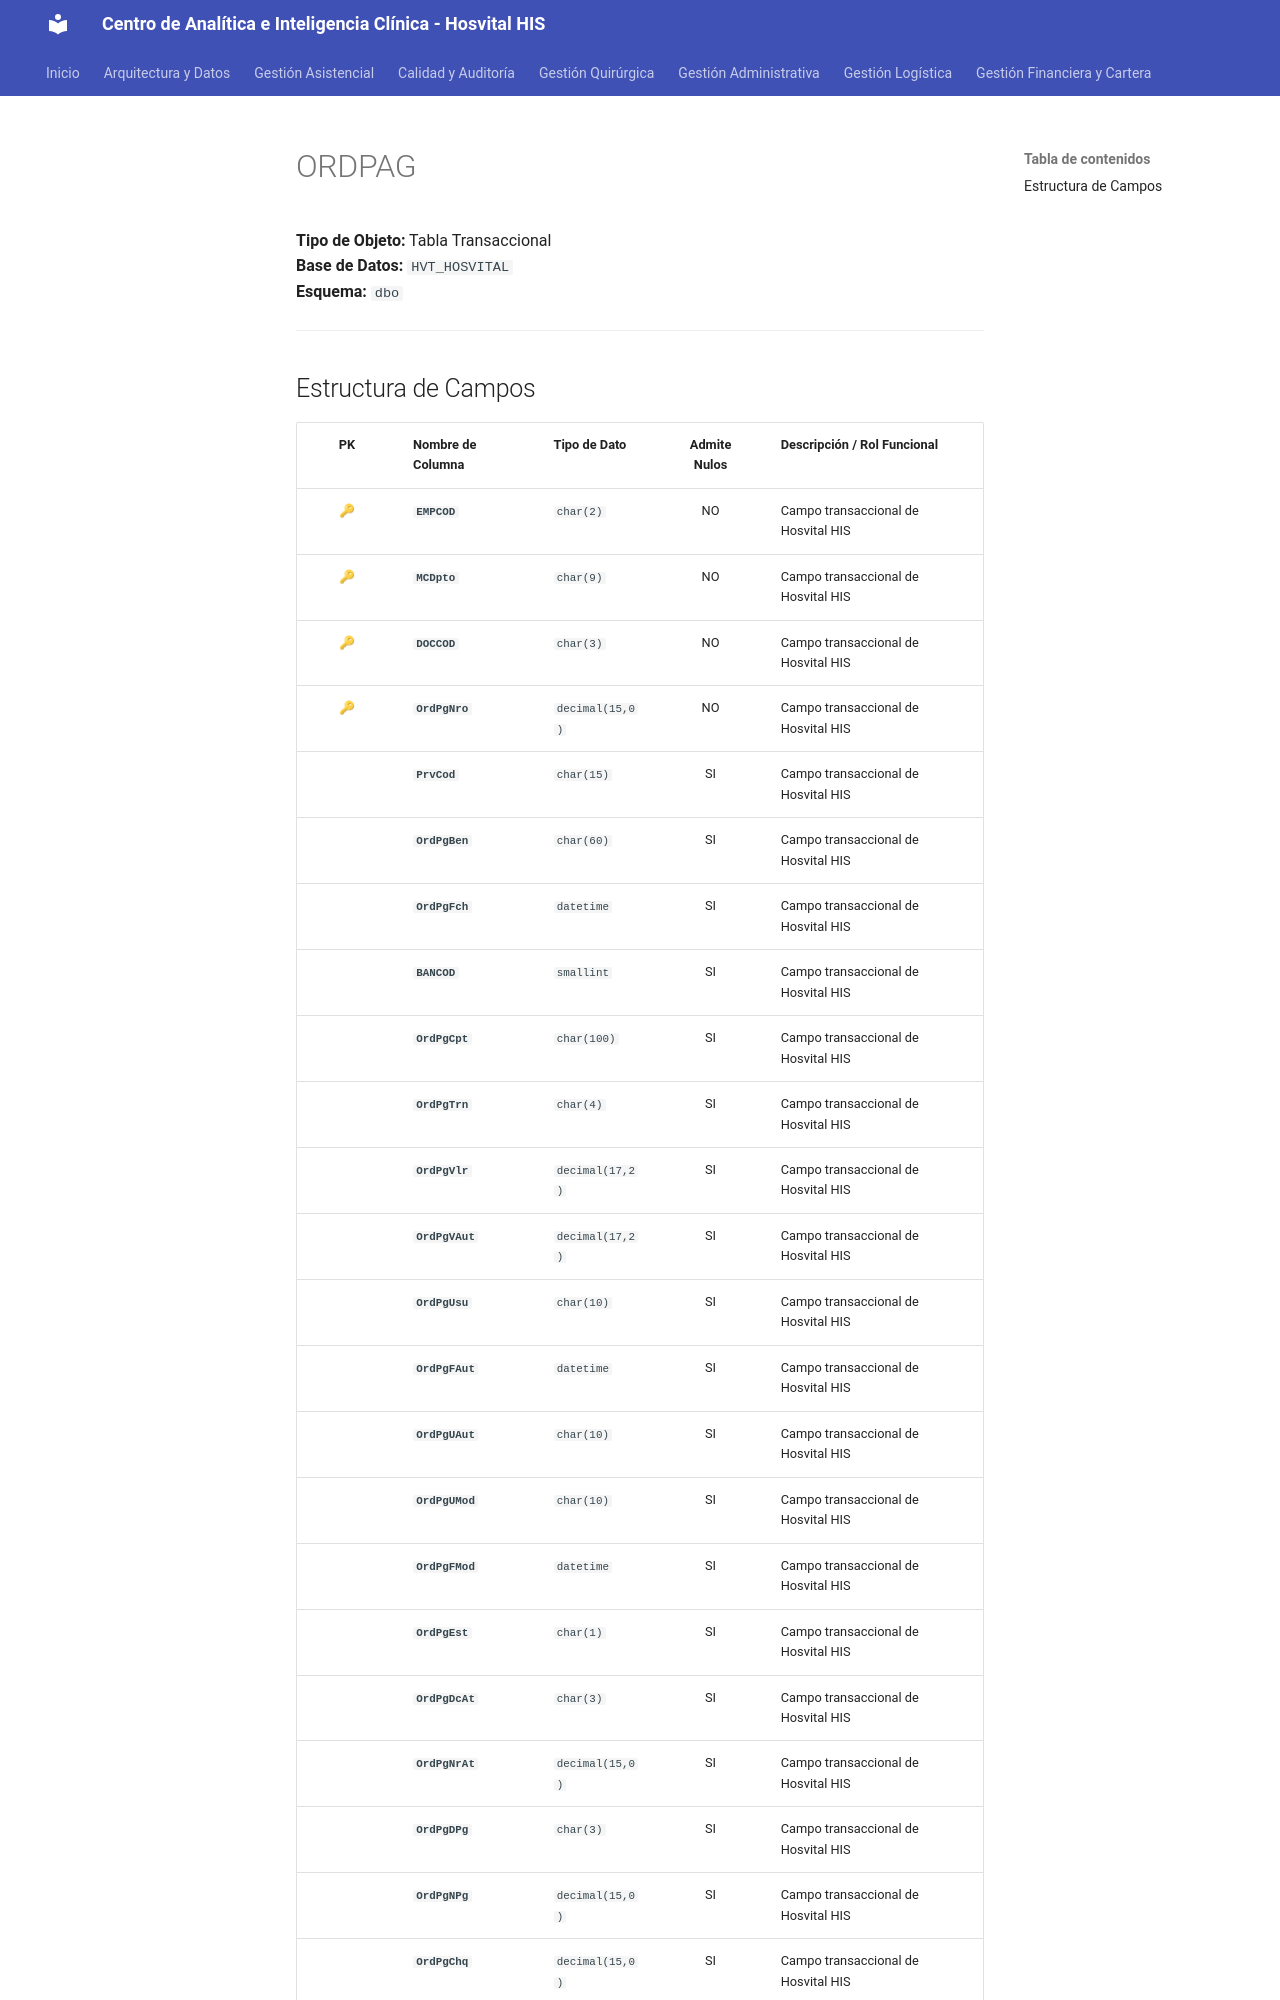

repository: SoporteSaludtech/superset-docs · page: diccionario-general/ORDPAG/index.html · generator: mkdocs

# ORDPAG

**Tipo de Objeto:** Tabla Transaccional  
**Base de Datos:** `HVT_HOSVITAL`  
**Esquema:** `dbo`

---

## Estructura de Campos

| PK | Nombre de Columna | Tipo de Dato | Admite Nulos | Descripción / Rol Funcional |
| :-: | :--- | :--- | :-: | :--- |
| 🔑 | **`EMPCOD`** | `char(2)` | NO | Campo transaccional de Hosvital HIS |
| 🔑 | **`MCDpto`** | `char(9)` | NO | Campo transaccional de Hosvital HIS |
| 🔑 | **`DOCCOD`** | `char(3)` | NO | Campo transaccional de Hosvital HIS |
| 🔑 | **`OrdPgNro`** | `decimal(15,0)` | NO | Campo transaccional de Hosvital HIS |
|  | **`PrvCod`** | `char(15)` | SI | Campo transaccional de Hosvital HIS |
|  | **`OrdPgBen`** | `char(60)` | SI | Campo transaccional de Hosvital HIS |
|  | **`OrdPgFch`** | `datetime` | SI | Campo transaccional de Hosvital HIS |
|  | **`BANCOD`** | `smallint` | SI | Campo transaccional de Hosvital HIS |
|  | **`OrdPgCpt`** | `char(100)` | SI | Campo transaccional de Hosvital HIS |
|  | **`OrdPgTrn`** | `char(4)` | SI | Campo transaccional de Hosvital HIS |
|  | **`OrdPgVlr`** | `decimal(17,2)` | SI | Campo transaccional de Hosvital HIS |
|  | **`OrdPgVAut`** | `decimal(17,2)` | SI | Campo transaccional de Hosvital HIS |
|  | **`OrdPgUsu`** | `char(10)` | SI | Campo transaccional de Hosvital HIS |
|  | **`OrdPgFAut`** | `datetime` | SI | Campo transaccional de Hosvital HIS |
|  | **`OrdPgUAut`** | `char(10)` | SI | Campo transaccional de Hosvital HIS |
|  | **`OrdPgUMod`** | `char(10)` | SI | Campo transaccional de Hosvital HIS |
|  | **`OrdPgFMod`** | `datetime` | SI | Campo transaccional de Hosvital HIS |
|  | **`OrdPgEst`** | `char(1)` | SI | Campo transaccional de Hosvital HIS |
|  | **`OrdPgDcAt`** | `char(3)` | SI | Campo transaccional de Hosvital HIS |
|  | **`OrdPgNrAt`** | `decimal(15,0)` | SI | Campo transaccional de Hosvital HIS |
|  | **`OrdPgDPg`** | `char(3)` | SI | Campo transaccional de Hosvital HIS |
|  | **`OrdPgNPg`** | `decimal(15,0)` | SI | Campo transaccional de Hosvital HIS |
|  | **`OrdPgChq`** | `decimal(15,0)` | SI | Campo transaccional de Hosvital HIS |
|  | **`OrdPgChe`** | `int` | SI | Cam
